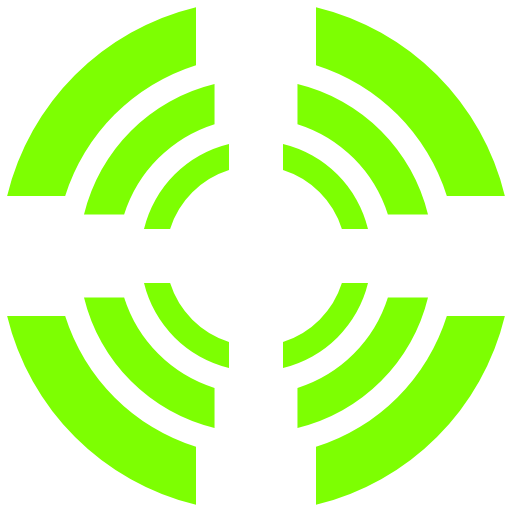
t = 0.00 s
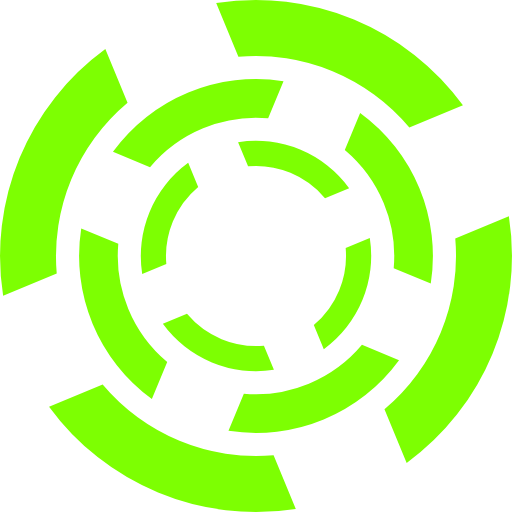
t = 0.30 s
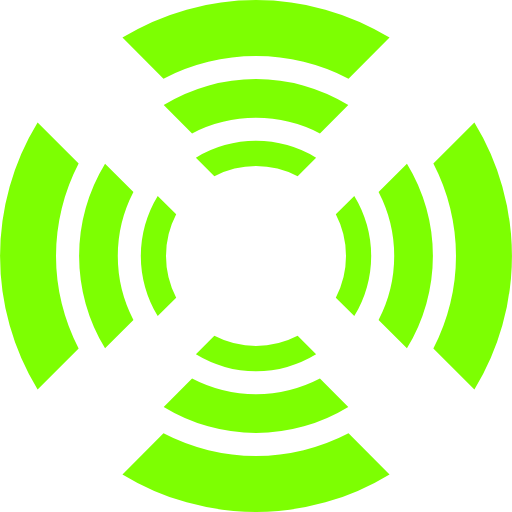
t = 0.60 s
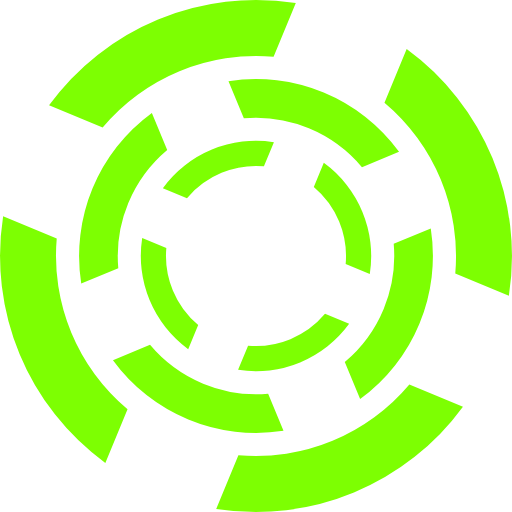
t = 0.90 s

The animated SVG that drew these frames (rendered in a browser with its animation timeline set to each time). Animation: 3 SMIL elements (animateTransform=3); one cycle of 1.20 s, repeats indefinitely.

<?xml version="1.0" encoding="UTF-8" standalone="no"?><svg xmlns:svg="http://www.w3.org/2000/svg" xmlns="http://www.w3.org/2000/svg" xmlns:xlink="http://www.w3.org/1999/xlink" version="1.0" width="64px" height="64px" viewBox="0 0 128 128" xml:space="preserve"><path fill="#7dff02" d="M111.708,49A50.116,50.116,0,0,0,79,16.292V1.785A64.076,64.076,0,0,1,126.215,49H111.708ZM49,16.292A50.114,50.114,0,0,0,16.292,49H1.785A64.075,64.075,0,0,1,49,1.785V16.292ZM16.292,79A50.116,50.116,0,0,0,49,111.708v14.507A64.076,64.076,0,0,1,1.785,79H16.292ZM79,111.708A50.118,50.118,0,0,0,111.708,79h14.507A64.078,64.078,0,0,1,79,126.215V111.708Z"><animateTransform attributeName="transform" type="rotate" from="0 64 64" to="-90 64 64" dur="1200ms" repeatCount="indefinite"></animateTransform></path>
  <path fill="#7dff02" d="M96.971,53.633a34.634,34.634,0,0,0-22.6-22.6V21A44.283,44.283,0,0,1,107,53.633H96.971Zm-43.338-22.6a34.634,34.634,0,0,0-22.6,22.6H21A44.283,44.283,0,0,1,53.633,21V31.029Zm-22.6,43.338a34.634,34.634,0,0,0,22.6,22.6V107A44.283,44.283,0,0,1,21,74.367H31.029Zm43.338,22.6a34.634,34.634,0,0,0,22.6-22.6H107A44.283,44.283,0,0,1,74.367,107V96.971Z"><animateTransform attributeName="transform" type="rotate" from="0 64 64" to="90 64 64" dur="1200ms" repeatCount="indefinite"></animateTransform></path>
  <path fill="#7dff02" d="M85.47,57.25A22.552,22.552,0,0,0,70.75,42.53V36A28.836,28.836,0,0,1,92,57.25H85.47ZM57.25,42.53A22.552,22.552,0,0,0,42.53,57.25H36A28.836,28.836,0,0,1,57.25,36V42.53ZM42.53,70.75A22.552,22.552,0,0,0,57.25,85.47V92A28.836,28.836,0,0,1,36,70.75H42.53ZM70.75,85.47A22.552,22.552,0,0,0,85.47,70.75H92A28.836,28.836,0,0,1,70.75,92V85.47Z"><animateTransform attributeName="transform" type="rotate" from="0 64 64" to="-90 64 64" dur="1200ms" repeatCount="indefinite"></animateTransform></path></svg>